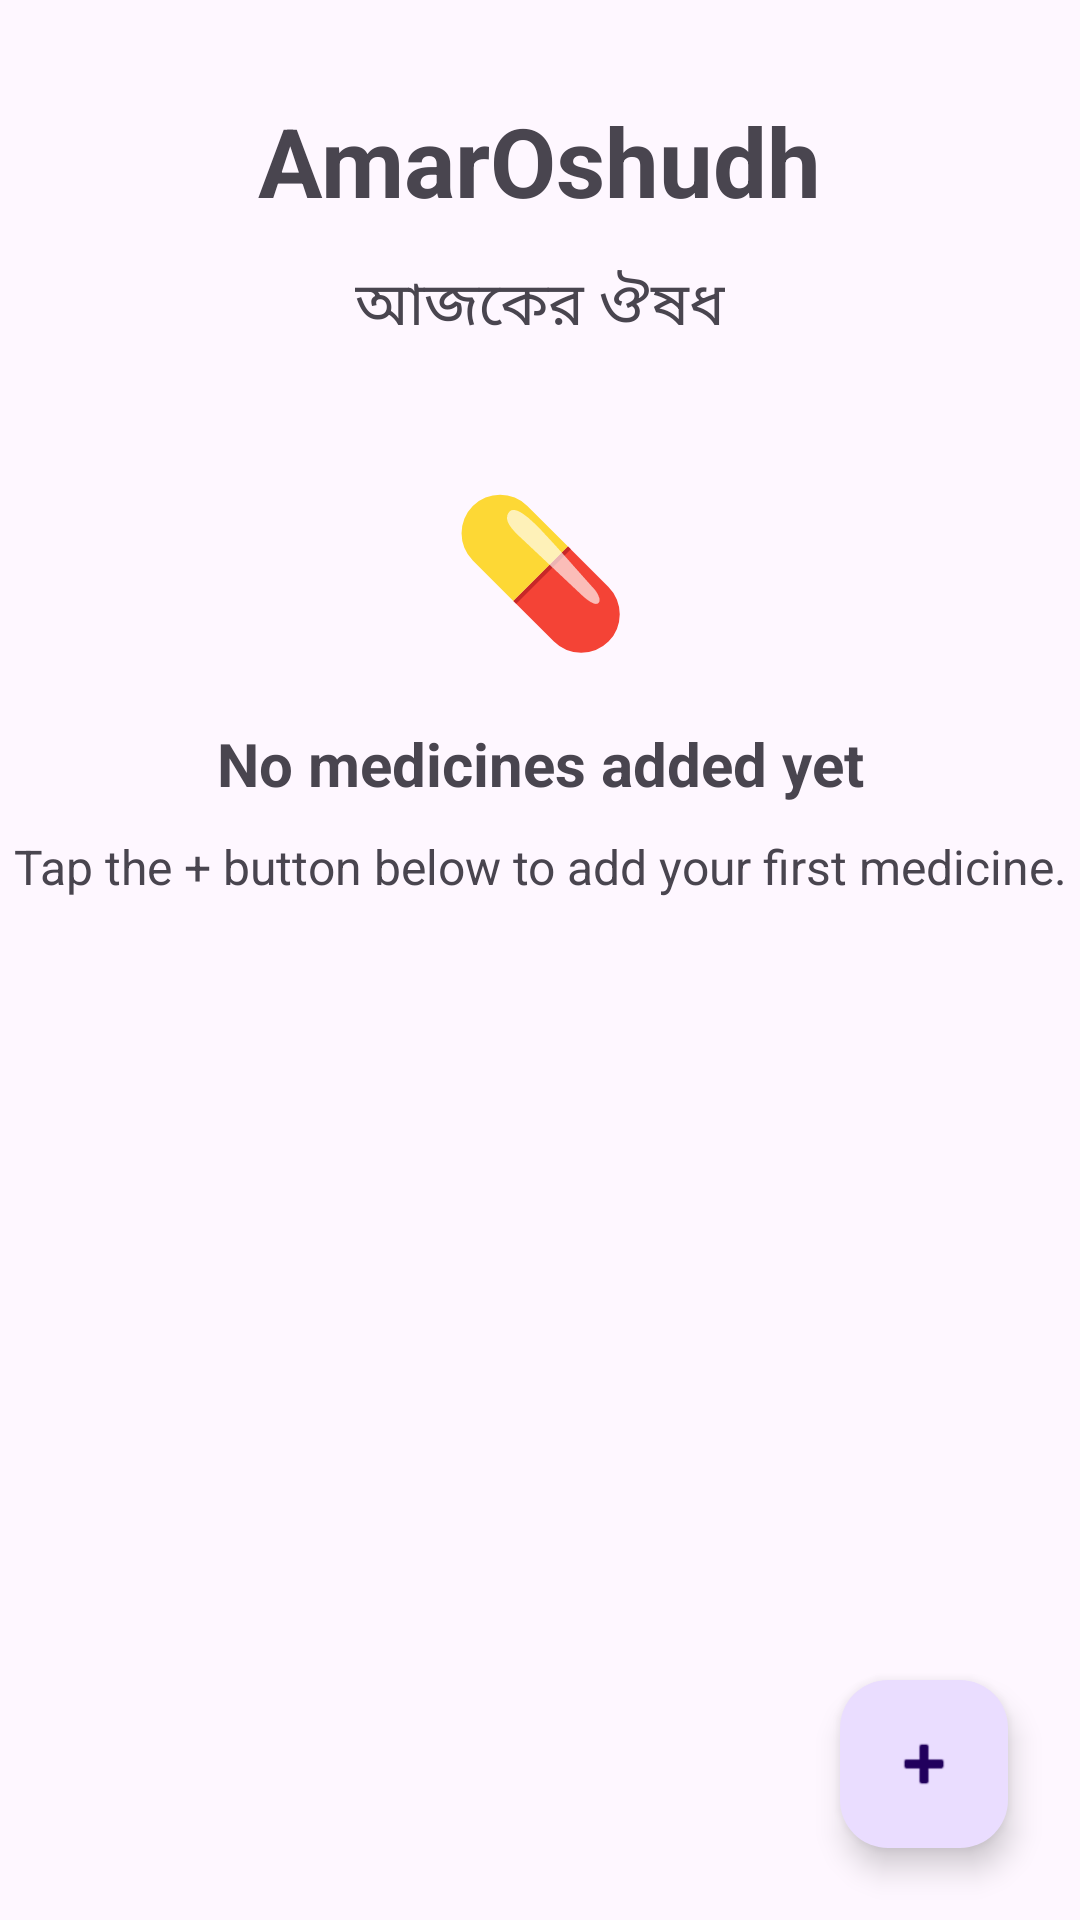

Write the Android layout XML for this screen, with the resource values it uses.
<!-- AndroidManifest.xml: application theme Theme.AmarOshudh -->
<!-- res/layout/activity_main.xml -->
<?xml version="1.0" encoding="utf-8"?>
<androidx.constraintlayout.widget.ConstraintLayout xmlns:android="http://schemas.android.com/apk/res/android"
    xmlns:app="http://schemas.android.com/apk/res-auto"
    xmlns:tools="http://schemas.android.com/tools"
    android:id="@+id/main"
    android:layout_width="match_parent"
    android:layout_height="match_parent"
    tools:context=".activities.MainActivity">

    <TextView
        android:id="@+id/tvTitle"
        android:layout_width="wrap_content"
        android:layout_height="wrap_content"
        android:text="@string/app_name"
        android:textSize="32sp"
        android:textStyle="bold"
        android:layout_marginTop="32dp"

        app:layout_constraintTop_toTopOf="parent"
        app:layout_constraintStart_toStartOf="parent"
        app:layout_constraintEnd_toEndOf="parent"/>

    <TextView
        android:id="@+id/tvSubtitle"
        android:layout_width="wrap_content"
        android:layout_height="wrap_content"
        android:text="@string/today_medicine"
        android:textSize="20sp"
        android:layout_marginTop="12dp"

        app:layout_constraintTop_toBottomOf="@id/tvTitle"
        app:layout_constraintStart_toStartOf="parent"
        app:layout_constraintEnd_toEndOf="parent"/>

    <TextView
        android:id="@+id/tvMedicineIcon"
        android:layout_width="wrap_content"
        android:layout_height="wrap_content"
        android:text="💊"
        android:textSize="48sp"
        android:layout_marginTop="40dp"

        app:layout_constraintTop_toBottomOf="@id/tvSubtitle"
        app:layout_constraintStart_toStartOf="parent"
        app:layout_constraintEnd_toEndOf="parent"/>

    <TextView
        android:id="@+id/tvEmptyTitle"
        android:layout_width="wrap_content"
        android:layout_height="wrap_content"
        android:text="@string/empty_title"
        android:textSize="20sp"
        android:textStyle="bold"
        android:layout_marginTop="20dp"

        app:layout_constraintTop_toBottomOf="@id/tvMedicineIcon"
        app:layout_constraintStart_toStartOf="parent"
        app:layout_constraintEnd_toEndOf="parent"/>

    <TextView
        android:id="@+id/tvEmptyDescription"
        android:layout_width="wrap_content"
        android:layout_height="wrap_content"
        android:text="@string/empty_description"
        android:textSize="16sp"
        android:gravity="center"
        android:layout_marginTop="10dp"

        app:layout_constraintTop_toBottomOf="@id/tvEmptyTitle"
        app:layout_constraintStart_toStartOf="parent"
        app:layout_constraintEnd_toEndOf="parent"/>

    <com.google.android.material.floatingactionbutton.FloatingActionButton
        android:id="@+id/fabAddMedicine"
        android:layout_width="wrap_content"
        android:layout_height="wrap_content"
        android:layout_margin="24dp"
        android:contentDescription="@string/add_medicine"
        android:src="@android:drawable/ic_input_add"

        app:layout_constraintBottom_toBottomOf="parent"
        app:layout_constraintEnd_toEndOf="parent"/>



</androidx.constraintlayout.widget.ConstraintLayout>
<!-- resources referenced by this layout -->
<resources>
  <string name="add_medicine">Add Medicine</string>
  <string name="app_name">AmarOshudh</string>
  <string name="empty_description">
          Tap the + button below to add your first medicine.
      </string>
  <string name="empty_title">No medicines added yet</string>
  <string name="today_medicine">আজকের ঔষধ</string>
  <style name="Theme.AmarOshudh" parent="Base.Theme.AmarOshudh" />
  <style name="Base.Theme.AmarOshudh" parent="Theme.Material3.DayNight.NoActionBar">
          
          
      </style>
</resources>
